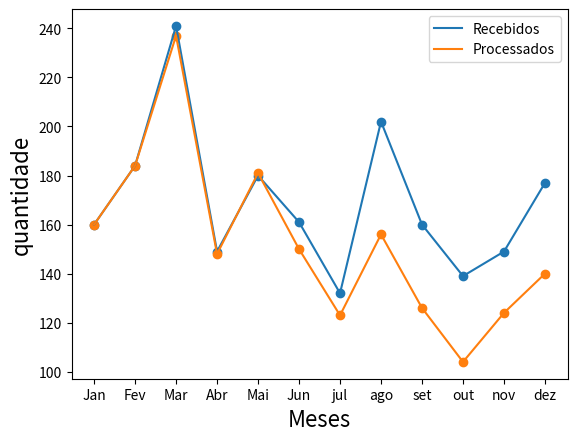

Generate this figure with matplotlib:
import matplotlib.pyplot as plt
meses = ['Jan', 'Fev', 'Mar', 'Abr', 'Mai', 'Jun','jul','ago', 'set','out','nov','dez',]
recebidos = [160, 184, 241, 149, 180, 161,132,202,160,139,149,177]
processados = [160, 184, 237, 148, 181, 150,123,156,126,104,124,140]
plt.legend('recebidos')
plt.plot(meses, recebidos,label='Recebidos')
plt.plot(meses,processados,label='Processados')
plt.scatter(meses,recebidos)
plt.scatter(meses,processados)
plt.legend()

plt.xlabel('Meses',fontsize=16)
plt.ylabel('quantidade',fontsize=16)
plt.savefig('grafico.png',dpi=600)
